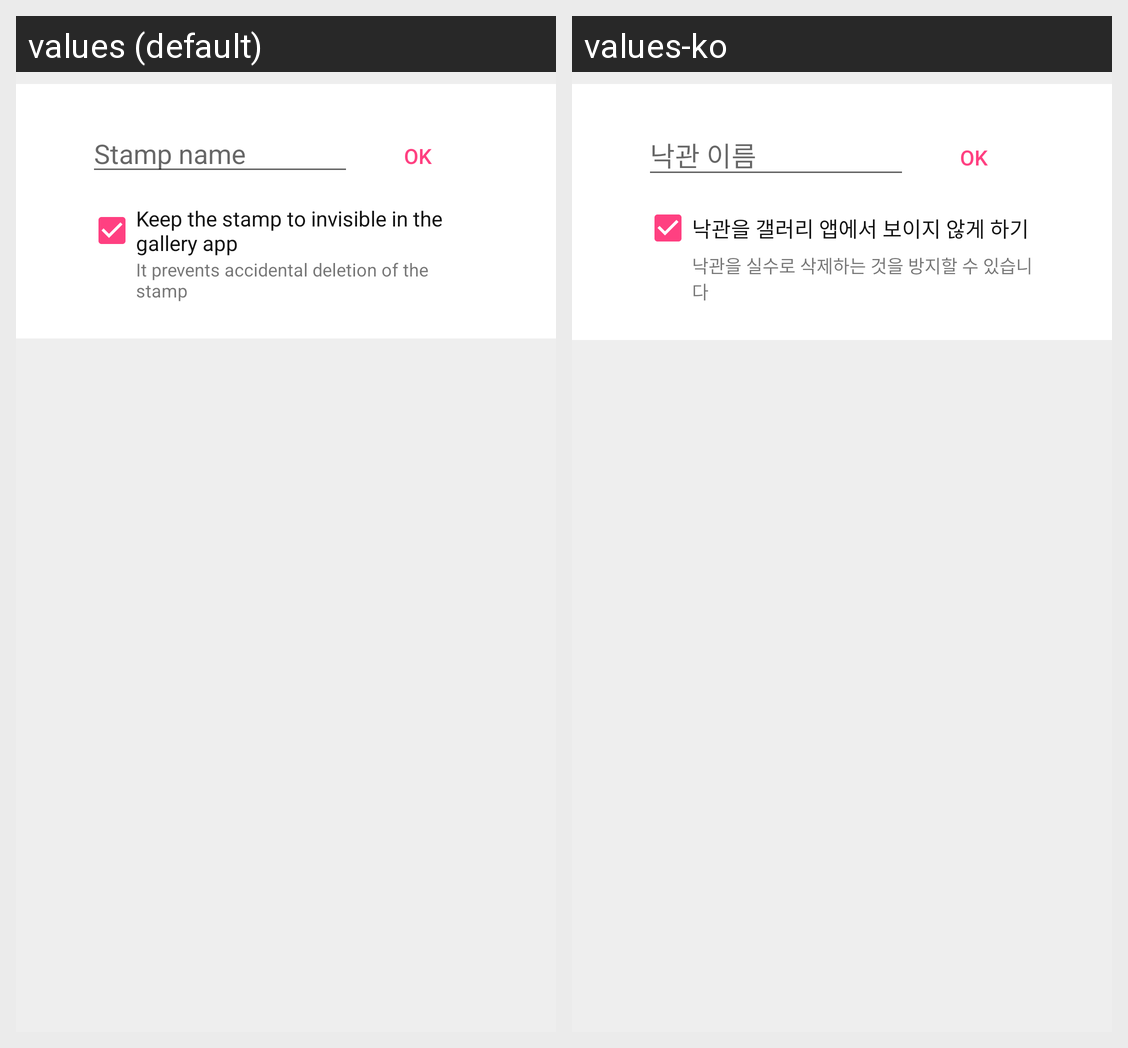

Strings drawn on this Android screen and how each of the app's shown locales translates them:
Android screen res/layout/activity_kt_make_stamp.xml rendered under 2 locales, left to right: values (default), values-ko. Device: Nexus 5 (rendered at 1080×1920; each locale shown at half size, 540×960, under a caption strip naming it); theme AppTheme.
Strings drawn on this screen, with the default value and each locale's value (text and hints the layout hard-codes, and strings that could not be matched under every locale, appear in the picture but are not listed):

hint_stamp_name
  values: Stamp name
  values-ko: 낙관 이름

ok
  values: OK
  values-ko: OK

stamp_hidden_checkbox_text
  values: Keep the stamp to invisible in the gallery app
  values-ko: 낙관을 갤러리 앱에서 보이지 않게 하기

stamp_hidden_checkbox_hint
  values: It prevents accidental deletion of the stamp
  values-ko: 낙관을 실수로 삭제하는 것을 방지할 수 있습니다
